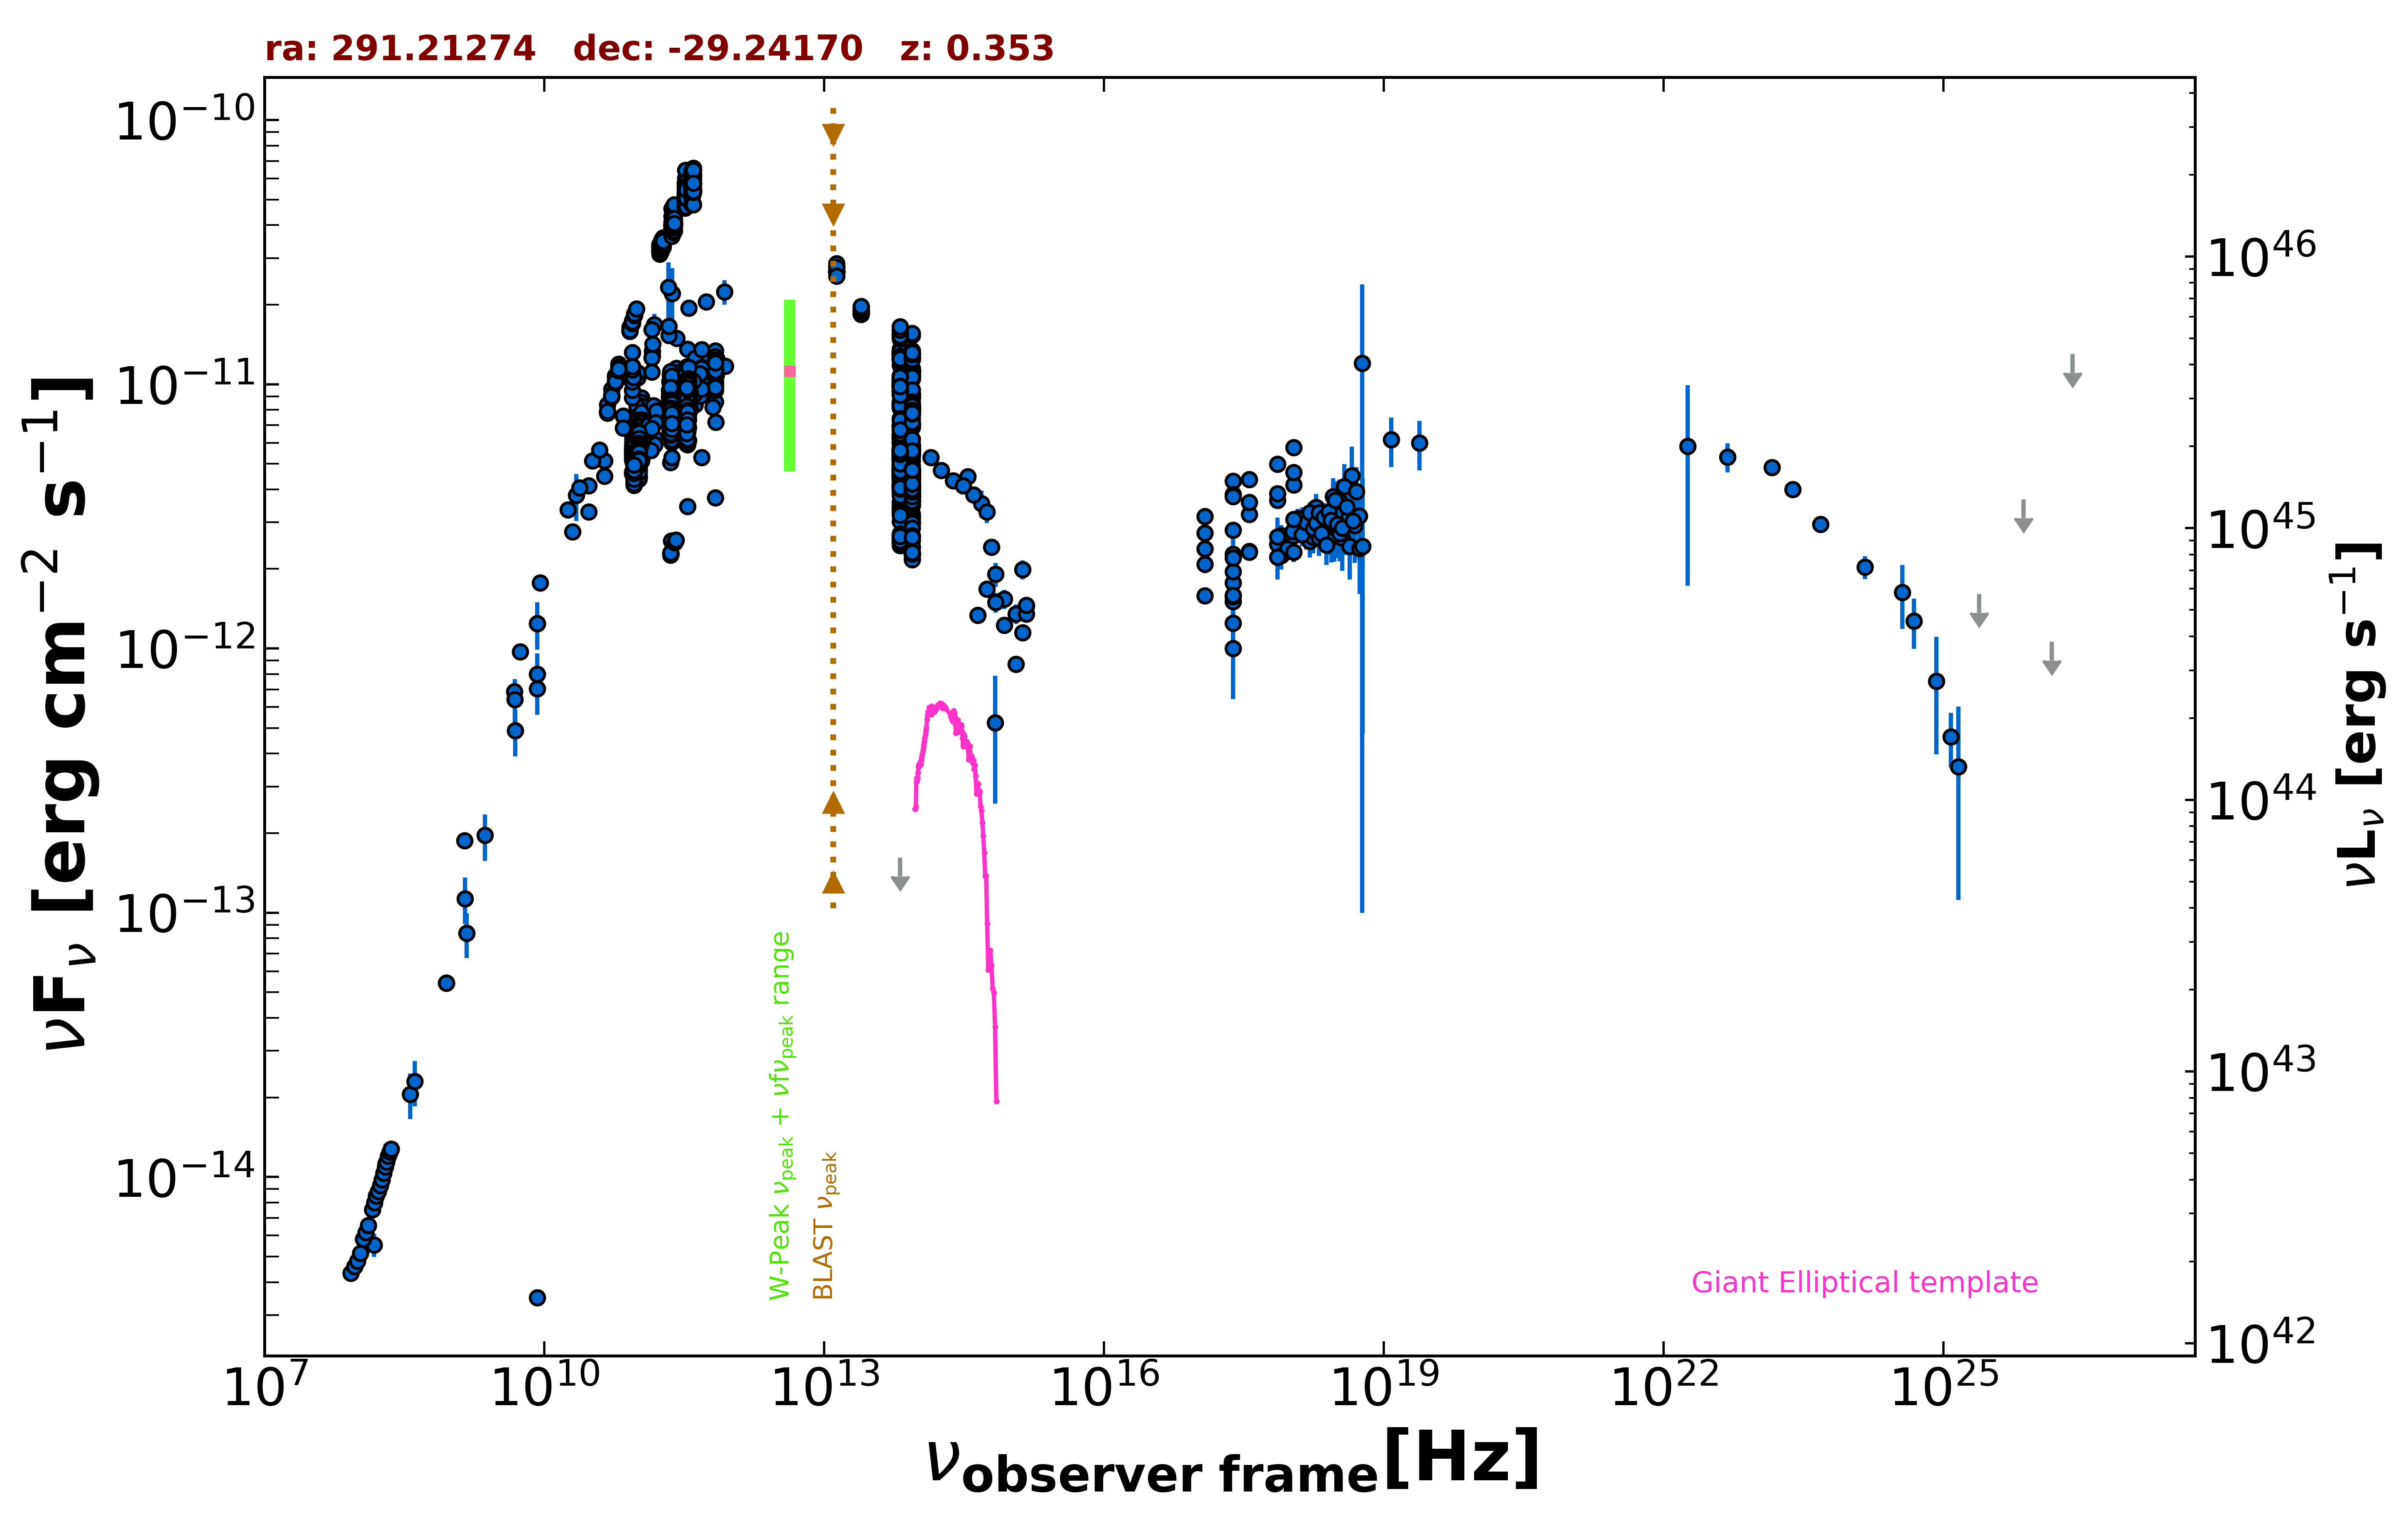

Values plotted in this chart, from the file beside it:
freq., flux, err_flux, MJD_start, MJD_end, flag, catalog, reference
1.400e+09, 1.874e-13, 5.600e-15, 55000, 55000, , NVSS, Condon et al. 1998  AJ  115  1693
8.870e+08, 5.429e-14, 3.805e-15, 55000, 55000, , RACS, Hale et al. 2021  PASA  38  e058
8.870e+08, 5.429e-14, 3.805e-15, 55000, 55000, , RACS, Hale et al. 2021  PASA  38  e058
8.870e+08, 5.429e-14, 3.805e-15, 55000, 55000, , RACS, Hale et al. 2021  PASA  38  e058
2.418e+17, 1.770e-12, 5.205e-13, 55000, 55000, , XMMSL2, Saxton et al. 2008  A&A  480  611
7.253e+17, 2.478e-12, 6.515e-13, 55000, 55000, , XMMSL2, Saxton et al. 2008  A&A  480  611
2.418e+17, 2.275e-12, 3.490e-13, 55000, 55000, , RASS, Boller et al. 2016  A&A  103  1
2.418e+17, 4.295e-12, 1.030e-13, 55000, 55000, , WGACAT, White et al. 2000  VizieR  IX/31/wgacat
2.418e+17, 3.823e-12, 4.500e-14, 55000, 55000, , WGACAT, White et al. 2000  VizieR  IX/31/wgacat
2.418e+17, 2.801e-12, 7.900e-14, 54904, 55652, , 1OUSX, Giommi et al. in preparation
1.209e+17, 2.387e-12, 7.400e-14, 54904, 55652, , 1OUSX, Giommi et al. in preparation
3.627e+17, 3.216e-12, 8.300e-14, 54904, 55652, , 1OUSX, Giommi et al. in preparation
7.253e+17, 3.637e-12, 6.000e-14, 54904, 55652, , 1OUSX, Giommi et al. in preparation
1.088e+18, 4.167e-12, 1.230e-13, 54904, 55652, , 1OUSX, Giommi et al. in preparation
7.253e+17, 3.860e-12, 6.600e-14, 55000, 55000, , 2SXPS, Evans et al. 2020  ApJS  247  54
1.209e+17, 2.732e-12, 8.950e-14, 55000, 55000, , 2SXPS, Evans et al. 2020  ApJS  247  54
3.627e+17, 3.573e-12, 9.650e-14, 55000, 55000, , 2SXPS, Evans et al. 2020  ApJS  247  54
1.088e+18, 4.637e-12, 1.445e-13, 55000, 55000, , 2SXPS, Evans et al. 2020  ApJS  247  54
2.418e+17, 1.504e-12, 1.575e-13, 55000, 55000, , IPC2E, Harris et al. 1990  VizieR  IX/13/2e
2.418e+17, 1.246e-12, 1.575e-13, 55000, 55000, , IPC2E, Harris et al. 1990  VizieR  IX/13/2e
2.418e+17, 1.575e-12, 1.575e-13, 55000, 55000, , IPC2E, Harris et al. 1990  VizieR  IX/13/2e
2.418e+17, 1.590e-12, 1.575e-13, 55000, 55000, , IPC2E, Harris et al. 1990  VizieR  IX/13/2e
2.418e+17, 1.002e-12, 3.578e-13, 55000, 55000, , IPCSL, Elvis et al. 1992  ApJS  80  257
1.500e+08, 5.537e-15, 5.540e-16, 55000, 55000, , TGSS150, Intema et al. 2017  A&A  598  A781
2.000e+10, 2.767e-12, 1.815e-13, 55000, 55000, , AT20G, Murphy et al. 2010  MNRAS  402  2403
8.400e+09, 3.494e-15, 0.000e+00, 55000, 55000, , CRATES, Healey et al. 2007  ApJS  171  61
8.400e+09, 1.245e-12, 0.000e+00, 55000, 55000, , CRATES, Healey et al. 2007  ApJS  171  61
4.800e+09, 6.879e-13, 4.750e-15, 55000, 55000, , PMN, Griffith et al. 1993-1996  VizieR  VIII/…
9.821e+10, 8.466e-12, 2.160e-13, 56108, 56108, , ALMA, Bonato et al. 2019  MNRAS  485  1188
1.097e+11, 8.889e-12, 2.850e-13, 56108, 56108, , ALMA, Bonato et al. 2019  MNRAS  485  1188
9.821e+10, 7.749e-12, 2.455e-13, 56108, 56108, , ALMA, Bonato et al. 2019  MNRAS  485  1188
1.097e+11, 7.923e-12, 2.855e-13, 56108, 56108, , ALMA, Bonato et al. 2019  MNRAS  485  1188
3.433e+11, 1.359e-11, 4.800e-13, 56108, 56108, , ALMA, Bonato et al. 2019  MNRAS  485  1188
3.433e+11, 1.092e-11, 3.450e-13, 56126, 56126, , ALMA, Bonato et al. 2019  MNRAS  485  1188
2.550e+11, 1.033e-11, 4.615e-13, 56128, 56128, , ALMA, Bonato et al. 2019  MNRAS  485  1188
2.210e+11, 1.021e-11, 3.990e-13, 56136, 56136, , ALMA, Bonato et al. 2019  MNRAS  485  1188
1.097e+11, 8.384e-12, 2.195e-13, 56137, 56137, , ALMA, Bonato et al. 2019  MNRAS  485  1188
9.821e+10, 8.112e-12, 1.770e-13, 56137, 56137, , ALMA, Bonato et al. 2019  MNRAS  485  1188
1.097e+11, 8.340e-12, 1.755e-13, 56137, 56137, , ALMA, Bonato et al. 2019  MNRAS  485  1188
9.821e+10, 7.847e-12, 1.080e-13, 56137, 56137, , ALMA, Bonato et al. 2019  MNRAS  485  1188
2.210e+11, 1.025e-11, 3.075e-13, 56138, 56138, , ALMA, Bonato et al. 2019  MNRAS  485  1188
1.097e+11, 8.560e-12, 1.425e-13, 56148, 56148, , ALMA, Bonato et al. 2019  MNRAS  485  1188
3.433e+11, 1.112e-11, 3.100e-13, 56148, 56148, , ALMA, Bonato et al. 2019  MNRAS  485  1188
9.821e+10, 7.935e-12, 2.065e-13, 56148, 56148, , ALMA, Bonato et al. 2019  MNRAS  485  1188
1.097e+11, 8.285e-12, 2.415e-13, 56148, 56148, , ALMA, Bonato et al. 2019  MNRAS  485  1188
9.821e+10, 8.230e-12, 6.900e-14, 56148, 56148, , ALMA, Bonato et al. 2019  MNRAS  485  1188
2.845e+11, 1.002e-11, 5.005e-13, 56151, 56151, , ALMA, Bonato et al. 2019  MNRAS  485  1188
2.845e+11, 9.092e-12, 4.550e-13, 56154, 56154, , ALMA, Bonato et al. 2019  MNRAS  485  1188
9.821e+10, 7.533e-12, 4.025e-13, 56170, 56170, , ALMA, Bonato et al. 2019  MNRAS  485  1188
1.097e+11, 7.824e-12, 4.605e-13, 56170, 56170, , ALMA, Bonato et al. 2019  MNRAS  485  1188
9.821e+10, 7.513e-12, 1.470e-13, 56171, 56171, , ALMA, Bonato et al. 2019  MNRAS  485  1188
1.097e+11, 7.846e-12, 1.865e-13, 56171, 56171, , ALMA, Bonato et al. 2019  MNRAS  485  1188
1.063e+11, 7.076e-12, 8.395e-13, 56172, 56172, , ALMA, Bonato et al. 2019  MNRAS  485  1188
9.435e+10, 6.925e-12, 8.775e-13, 56172, 56172, , ALMA, Bonato et al. 2019  MNRAS  485  1188
9.920e+10, 7.301e-12, 3.670e-13, 56206, 56206, , ALMA, Bonato et al. 2019  MNRAS  485  1188
1.088e+11, 7.352e-12, 3.700e-13, 56206, 56206, , ALMA, Bonato et al. 2019  MNRAS  485  1188
2.210e+11, 8.951e-12, 4.420e-13, 56206, 56206, , ALMA, Bonato et al. 2019  MNRAS  485  1188
3.433e+11, 9.851e-12, 4.795e-13, 56206, 56206, , ALMA, Bonato et al. 2019  MNRAS  485  1188
3.433e+11, 1.037e-11, 2.400e-13, 56218, 56218, , ALMA, Bonato et al. 2019  MNRAS  485  1188
2.210e+11, 9.503e-12, 3.980e-13, 56218, 56218, , ALMA, Bonato et al. 2019  MNRAS  485  1188
... 2,410 more rows
